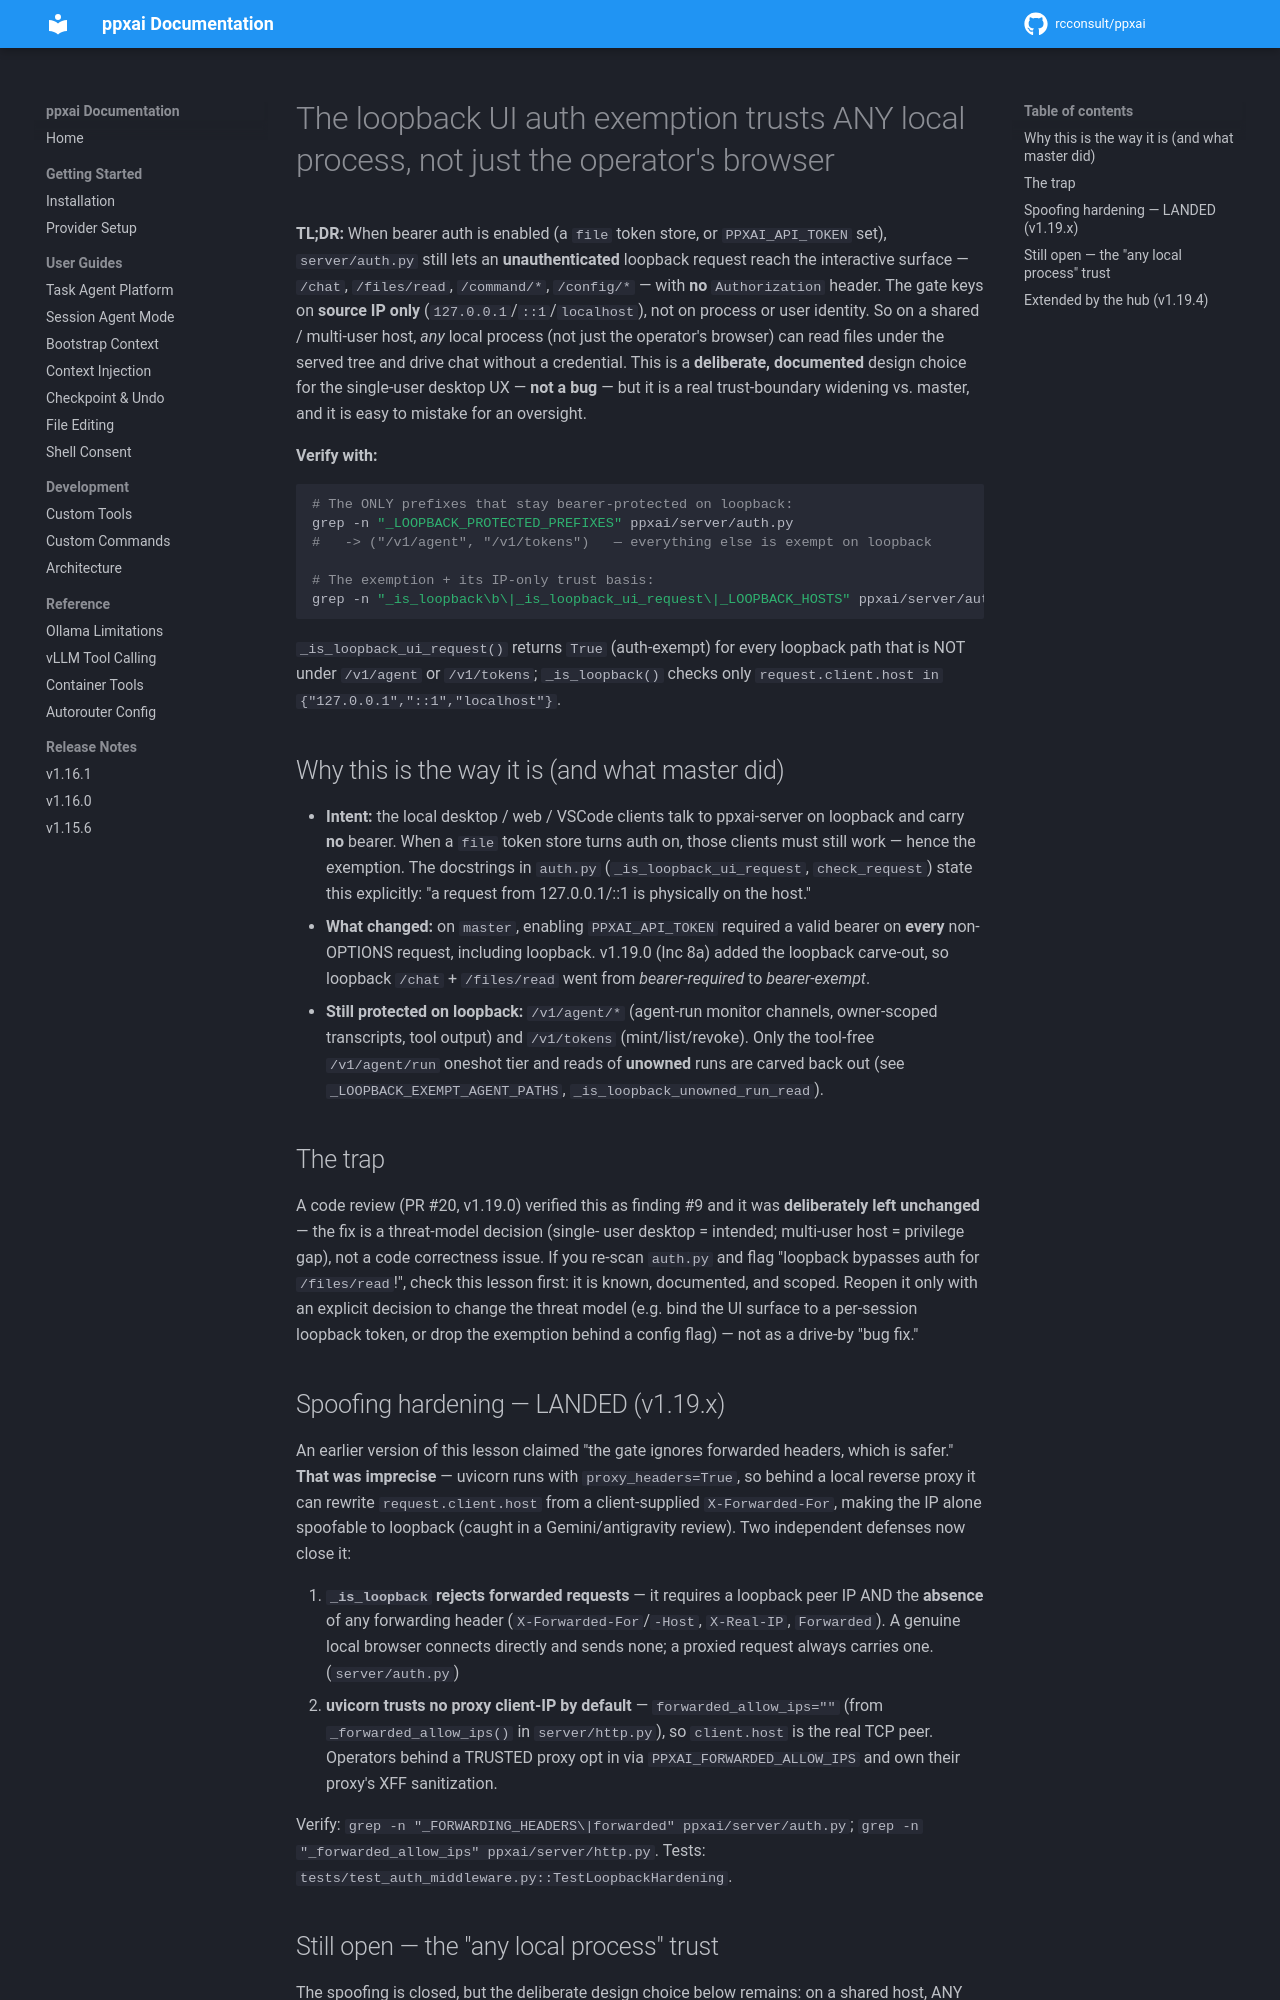

repository: rcconsult/ppxai · page: dev/lessons/loopback-ui-auth-exemption/index.html · generator: mkdocs

# The loopback UI auth exemption trusts ANY local process, not just the operator's browser

**TL;DR:** When bearer auth is enabled (a `file` token store, or
`PPXAI_API_TOKEN` set), `server/auth.py` still lets an **unauthenticated**
loopback request reach the interactive surface — `/chat`, `/files/read`,
`/command/*`, `/config/*` — with **no** `Authorization` header. The gate keys
on **source IP only** (`127.0.0.1`/`::1`/`localhost`), not on process or user
identity. So on a shared / multi-user host, *any* local process (not just the
operator's browser) can read files under the served tree and drive chat
without a credential. This is a **deliberate, documented** design choice for
the single-user desktop UX — **not a bug** — but it is a real trust-boundary
widening vs. master, and it is easy to mistake for an oversight.

**Verify with:**
```bash
# The ONLY prefixes that stay bearer-protected on loopback:
grep -n "_LOOPBACK_PROTECTED_PREFIXES" ppxai/server/auth.py
#   -> ("/v1/agent", "/v1/tokens")   — everything else is exempt on loopback

# The exemption + its IP-only trust basis:
grep -n "_is_loopback\b\|_is_loopback_ui_request\|_LOOPBACK_HOSTS" ppxai/server/auth.py
```
`_is_loopback_ui_request()` returns `True` (auth-exempt) for every loopback
path that is NOT under `/v1/agent` or `/v1/tokens`; `_is_loopback()` checks
only `request.client.host in {"127.0.0.1","::1","localhost"}`.

## Why this is the way it is (and what master did)

- **Intent:** the local desktop / web / VSCode clients talk to ppxai-server on
  loopback and carry **no** bearer. When a `file` token store turns auth on,
  those clients must still work — hence the exemption. The docstrings in
  `auth.py` (`_is_loopback_ui_request`, `check_request`) state this explicitly:
  "a request from 127.0.0.1/::1 is physically on the host."
- **What changed:** on `master`, enabling `PPXAI_API_TOKEN` required a valid
  bearer on **every** non-OPTIONS request, including loopback. v1.19.0 (Inc 8a)
  added the loopback carve-out, so loopback `/chat` + `/files/read` went from
  *bearer-required* to *bearer-exempt*.
- **Still protected on loopback:** `/v1/agent/*` (agent-run monitor channels,
  owner-scoped transcripts, tool output) and `/v1/tokens` (mint/list/revoke).
  Only the tool-free `/v1/agent/run` oneshot tier and reads of **unowned** runs
  are carved back out (see `_LOOPBACK_EXEMPT_AGENT_PATHS`,
  `_is_loopback_unowned_run_read`).

## The trap

A code review (PR #20, v1.19.0) verified this as finding #9 and it was
**deliberately left unchanged** — the fix is a threat-model decision (single-
user desktop = intended; multi-user host = privilege gap), not a code
correctness issue. If you re-scan `auth.py` and flag "loopback bypasses auth
for `/files/read`!", check this lesson first: it is known, documented, and
scoped. Reopen it only with an explicit decision to change the threat model
(e.g. bind the UI surface to a per-session loopback token, or drop the
exemption behind a config flag) — not as a drive-by "bug fix."
